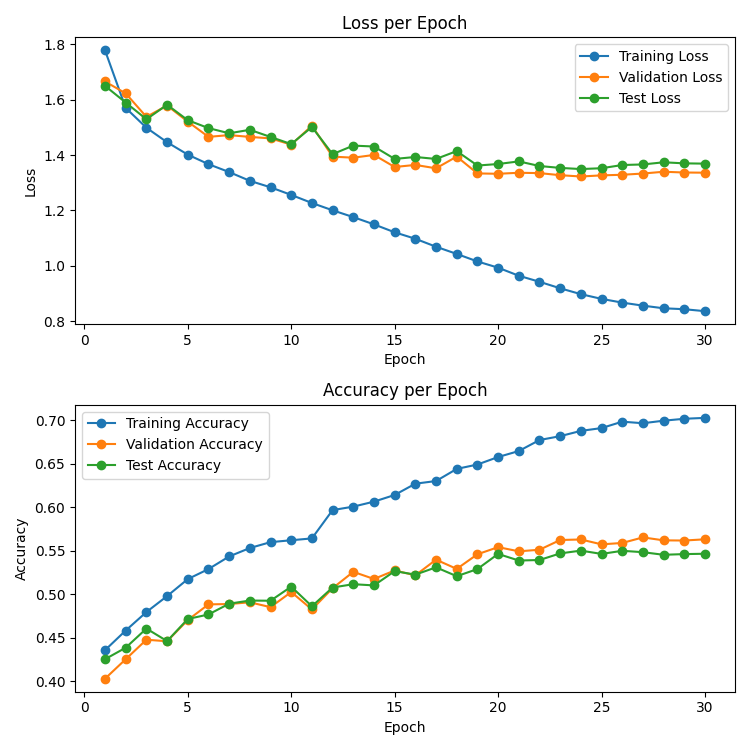

The file beside this chart, header and first rows:
Epoch, Train Loss, Val Loss, Test Loss, Train Acc, Val Acc, Test Acc
1, 1.779, 1.666, 1.65, 0.436, 0.4032, 0.4256
2, 1.57, 1.623, 1.59, 0.4586, 0.4256, 0.4388
3, 1.499, 1.538, 1.53, 0.4798, 0.448, 0.4608
4, 1.447, 1.579, 1.582, 0.4981, 0.4462, 0.4464
5, 1.402, 1.521, 1.526, 0.5177, 0.4706, 0.4718
6, 1.367, 1.466, 1.498, 0.5292, 0.4886, 0.477
7, 1.339, 1.472, 1.479, 0.5437, 0.489, 0.4894
8, 1.307, 1.466, 1.491, 0.5534, 0.491, 0.493
9, 1.284, 1.461, 1.466, 0.5601, 0.4854, 0.4928
10, 1.256, 1.438, 1.44, 0.5623, 0.5028, 0.509
11, 1.227, 1.506, 1.502, 0.5644, 0.4828, 0.4864
12, 1.201, 1.394, 1.403, 0.597, 0.5072, 0.508
13, 1.176, 1.391, 1.434, 0.601, 0.526, 0.5118
14, 1.15, 1.401, 1.431, 0.6067, 0.5178, 0.5104
15, 1.121, 1.357, 1.386, 0.6144, 0.5276, 0.5268
16, 1.098, 1.365, 1.393, 0.6273, 0.522, 0.5228
17, 1.069, 1.352, 1.386, 0.6304, 0.54, 0.5312
18, 1.043, 1.395, 1.415, 0.6443, 0.5294, 0.521
19, 1.016, 1.334, 1.362, 0.6494, 0.5462, 0.5292
20, 0.9931, 1.333, 1.368, 0.658, 0.5544, 0.5466
21, 0.964, 1.336, 1.377, 0.6649, 0.5496, 0.539
22, 0.9422, 1.335, 1.361, 0.6775, 0.5514, 0.5396
23, 0.9186, 1.327, 1.354, 0.682, 0.5626, 0.5472
24, 0.8974, 1.323, 1.35, 0.688, 0.5632, 0.5504
25, 0.8803, 1.327, 1.353, 0.6913, 0.5576, 0.5466
26, 0.8669, 1.329, 1.364, 0.6986, 0.5592, 0.5502
27, 0.8559, 1.333, 1.366, 0.6968, 0.5656, 0.5486
28, 0.8464, 1.34, 1.374, 0.6997, 0.5622, 0.5456
29, 0.843, 1.337, 1.37, 0.7019, 0.562, 0.5464
30, 0.8359, 1.336, 1.369, 0.703, 0.5634, 0.5468
